2-way image classification set "dataset2" from GitHub (Idenware/AntraVision-Mobile); label vocabulary: doente, saudavel.

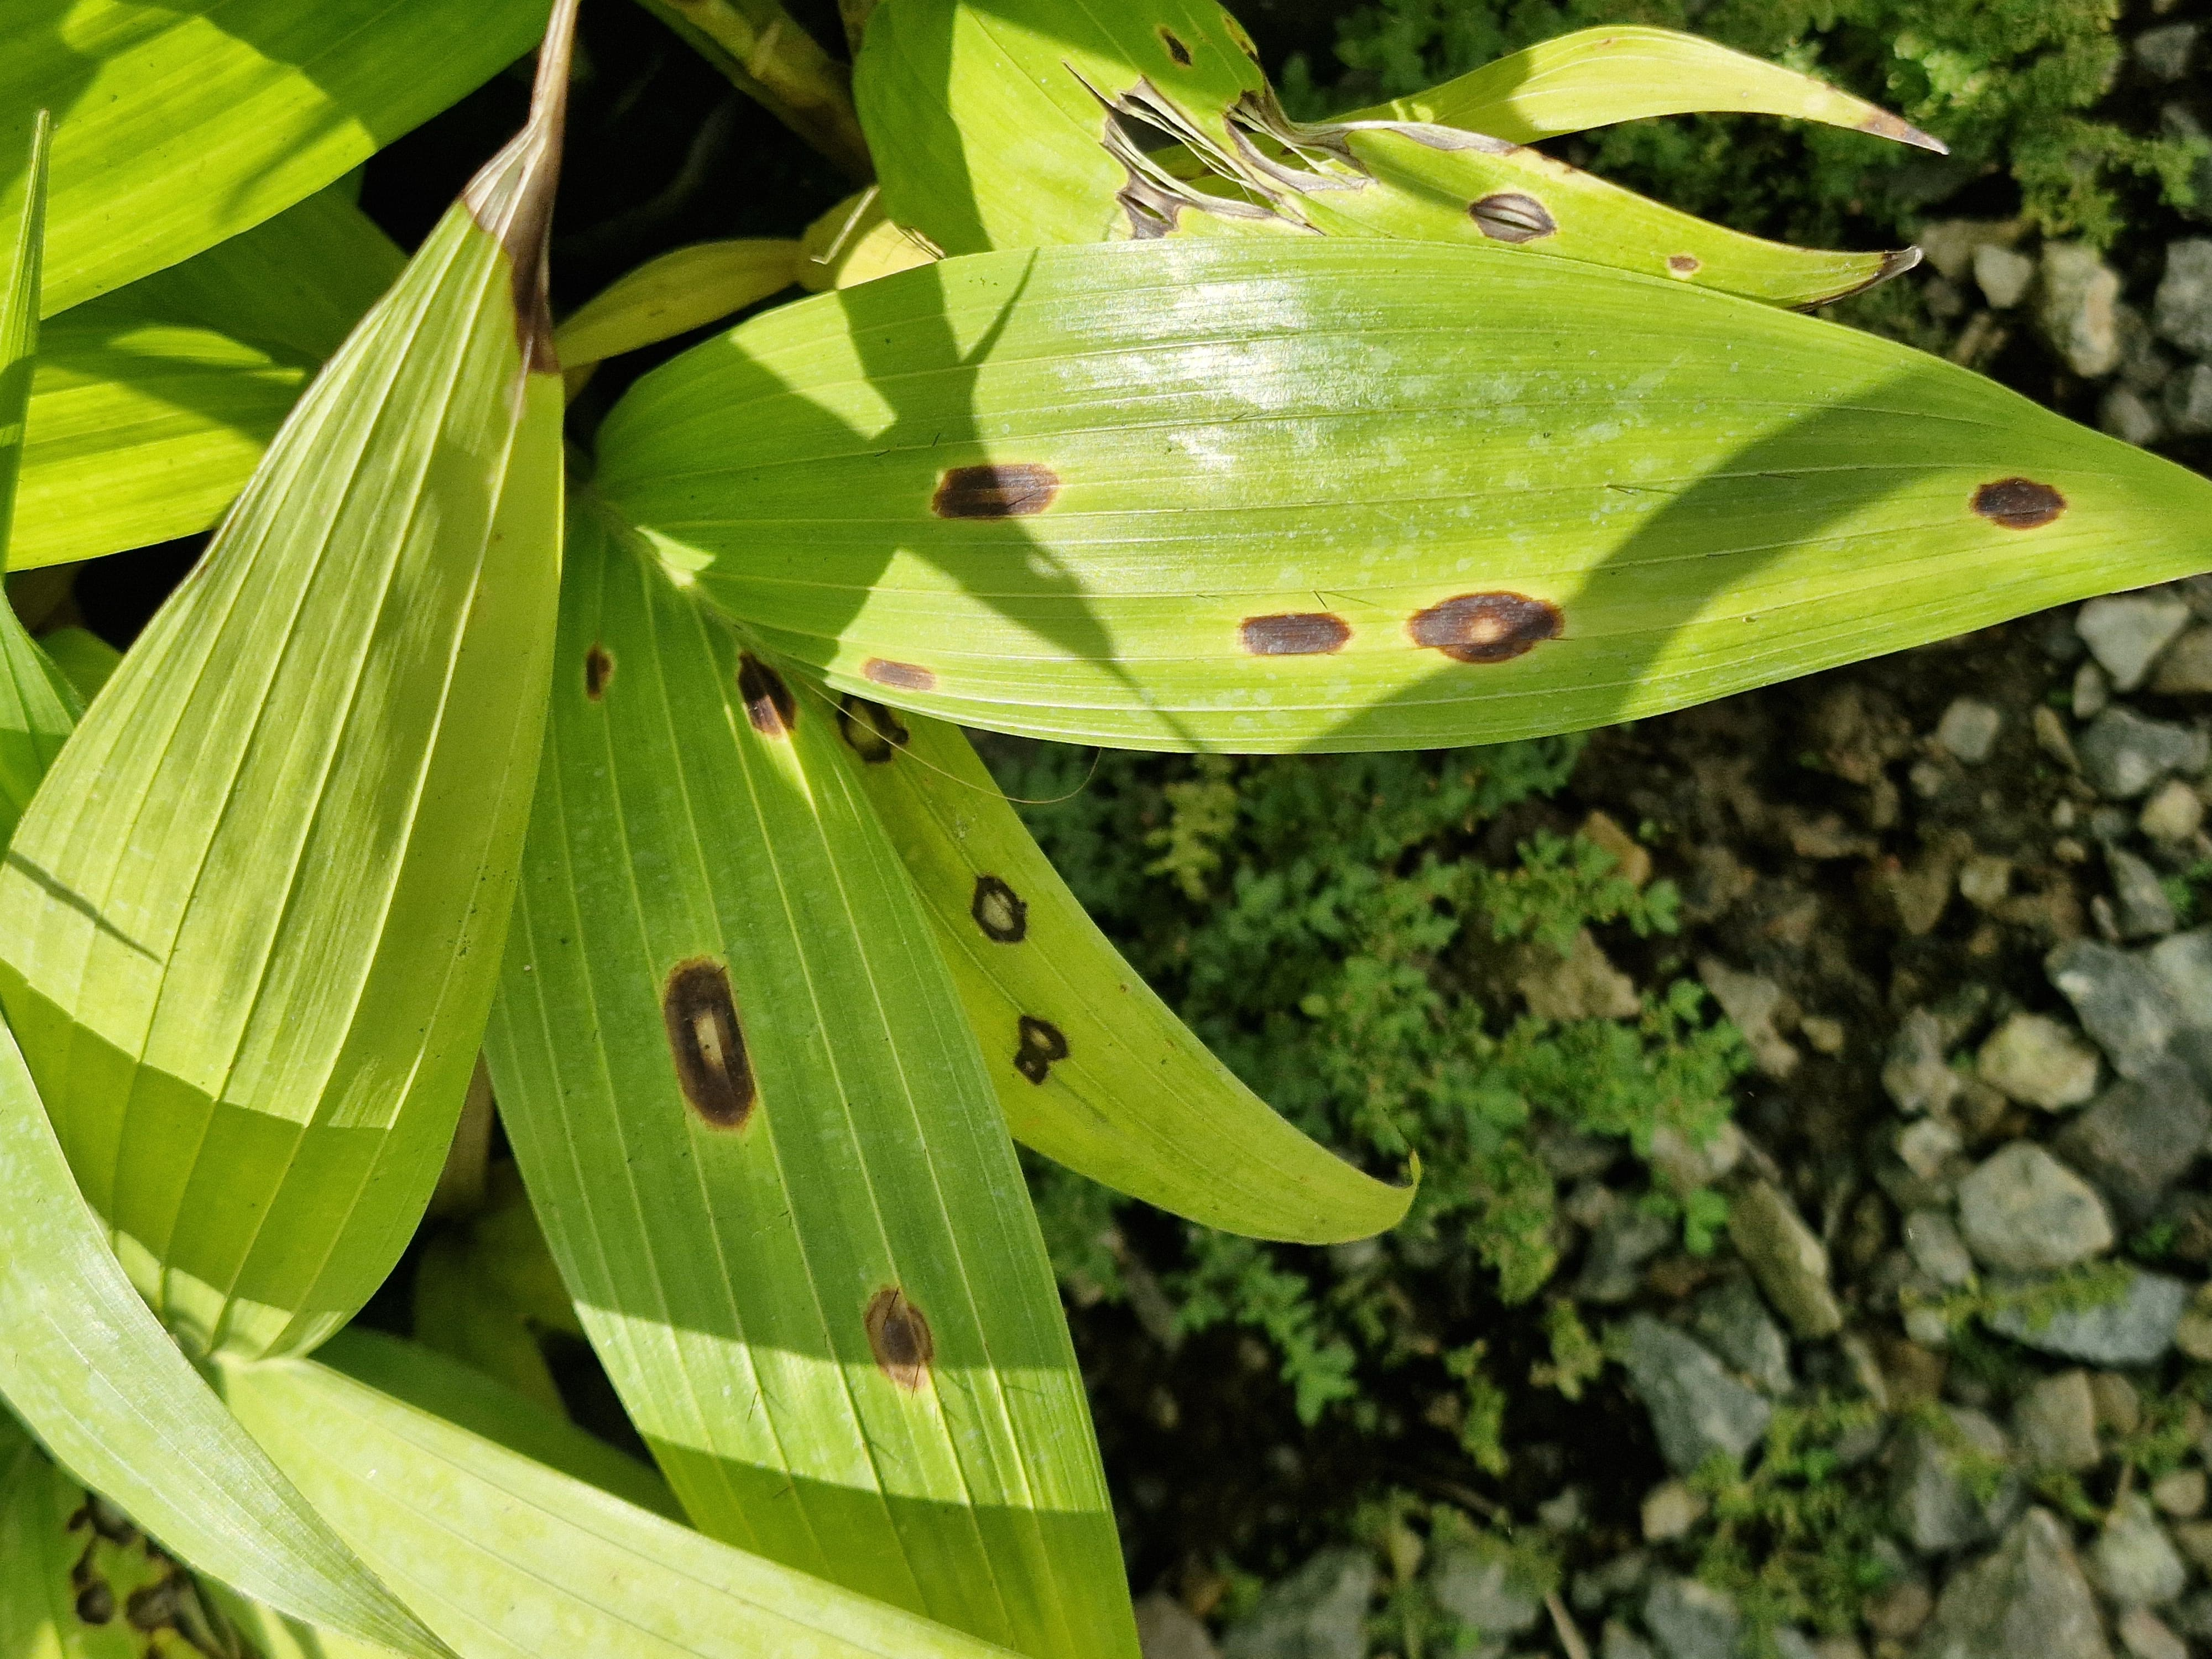
Label: doente

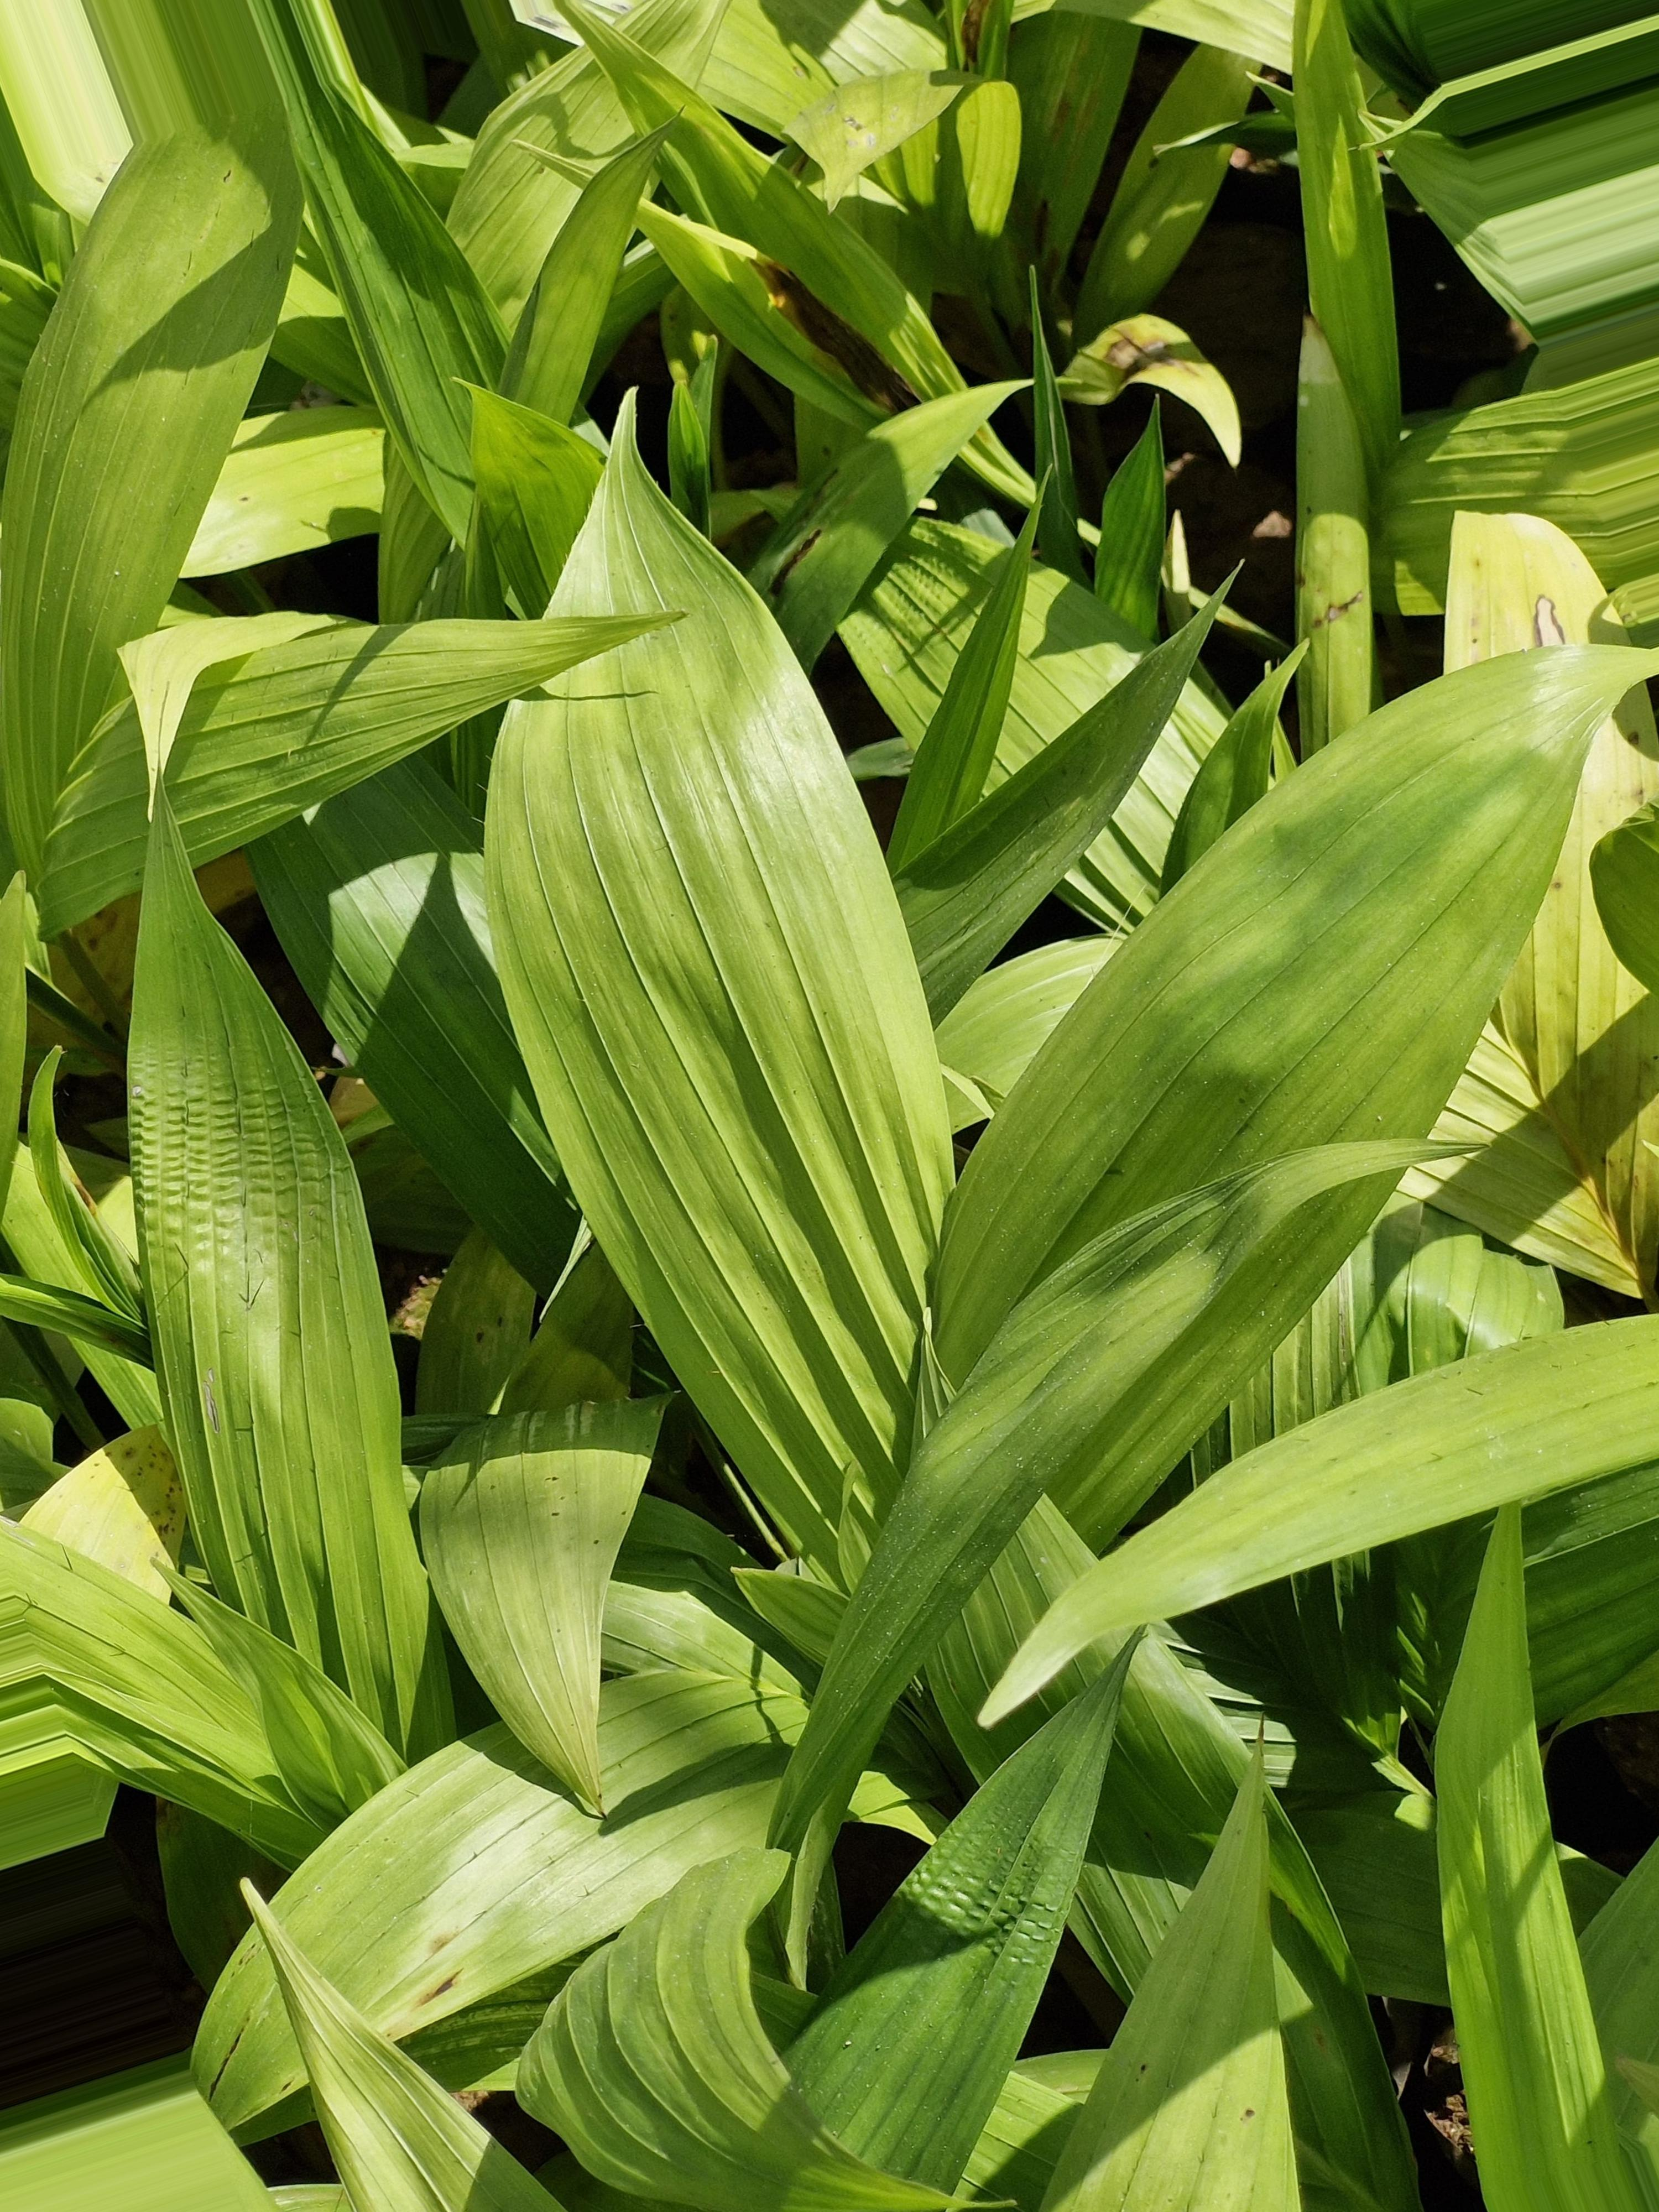
Label: saudavel

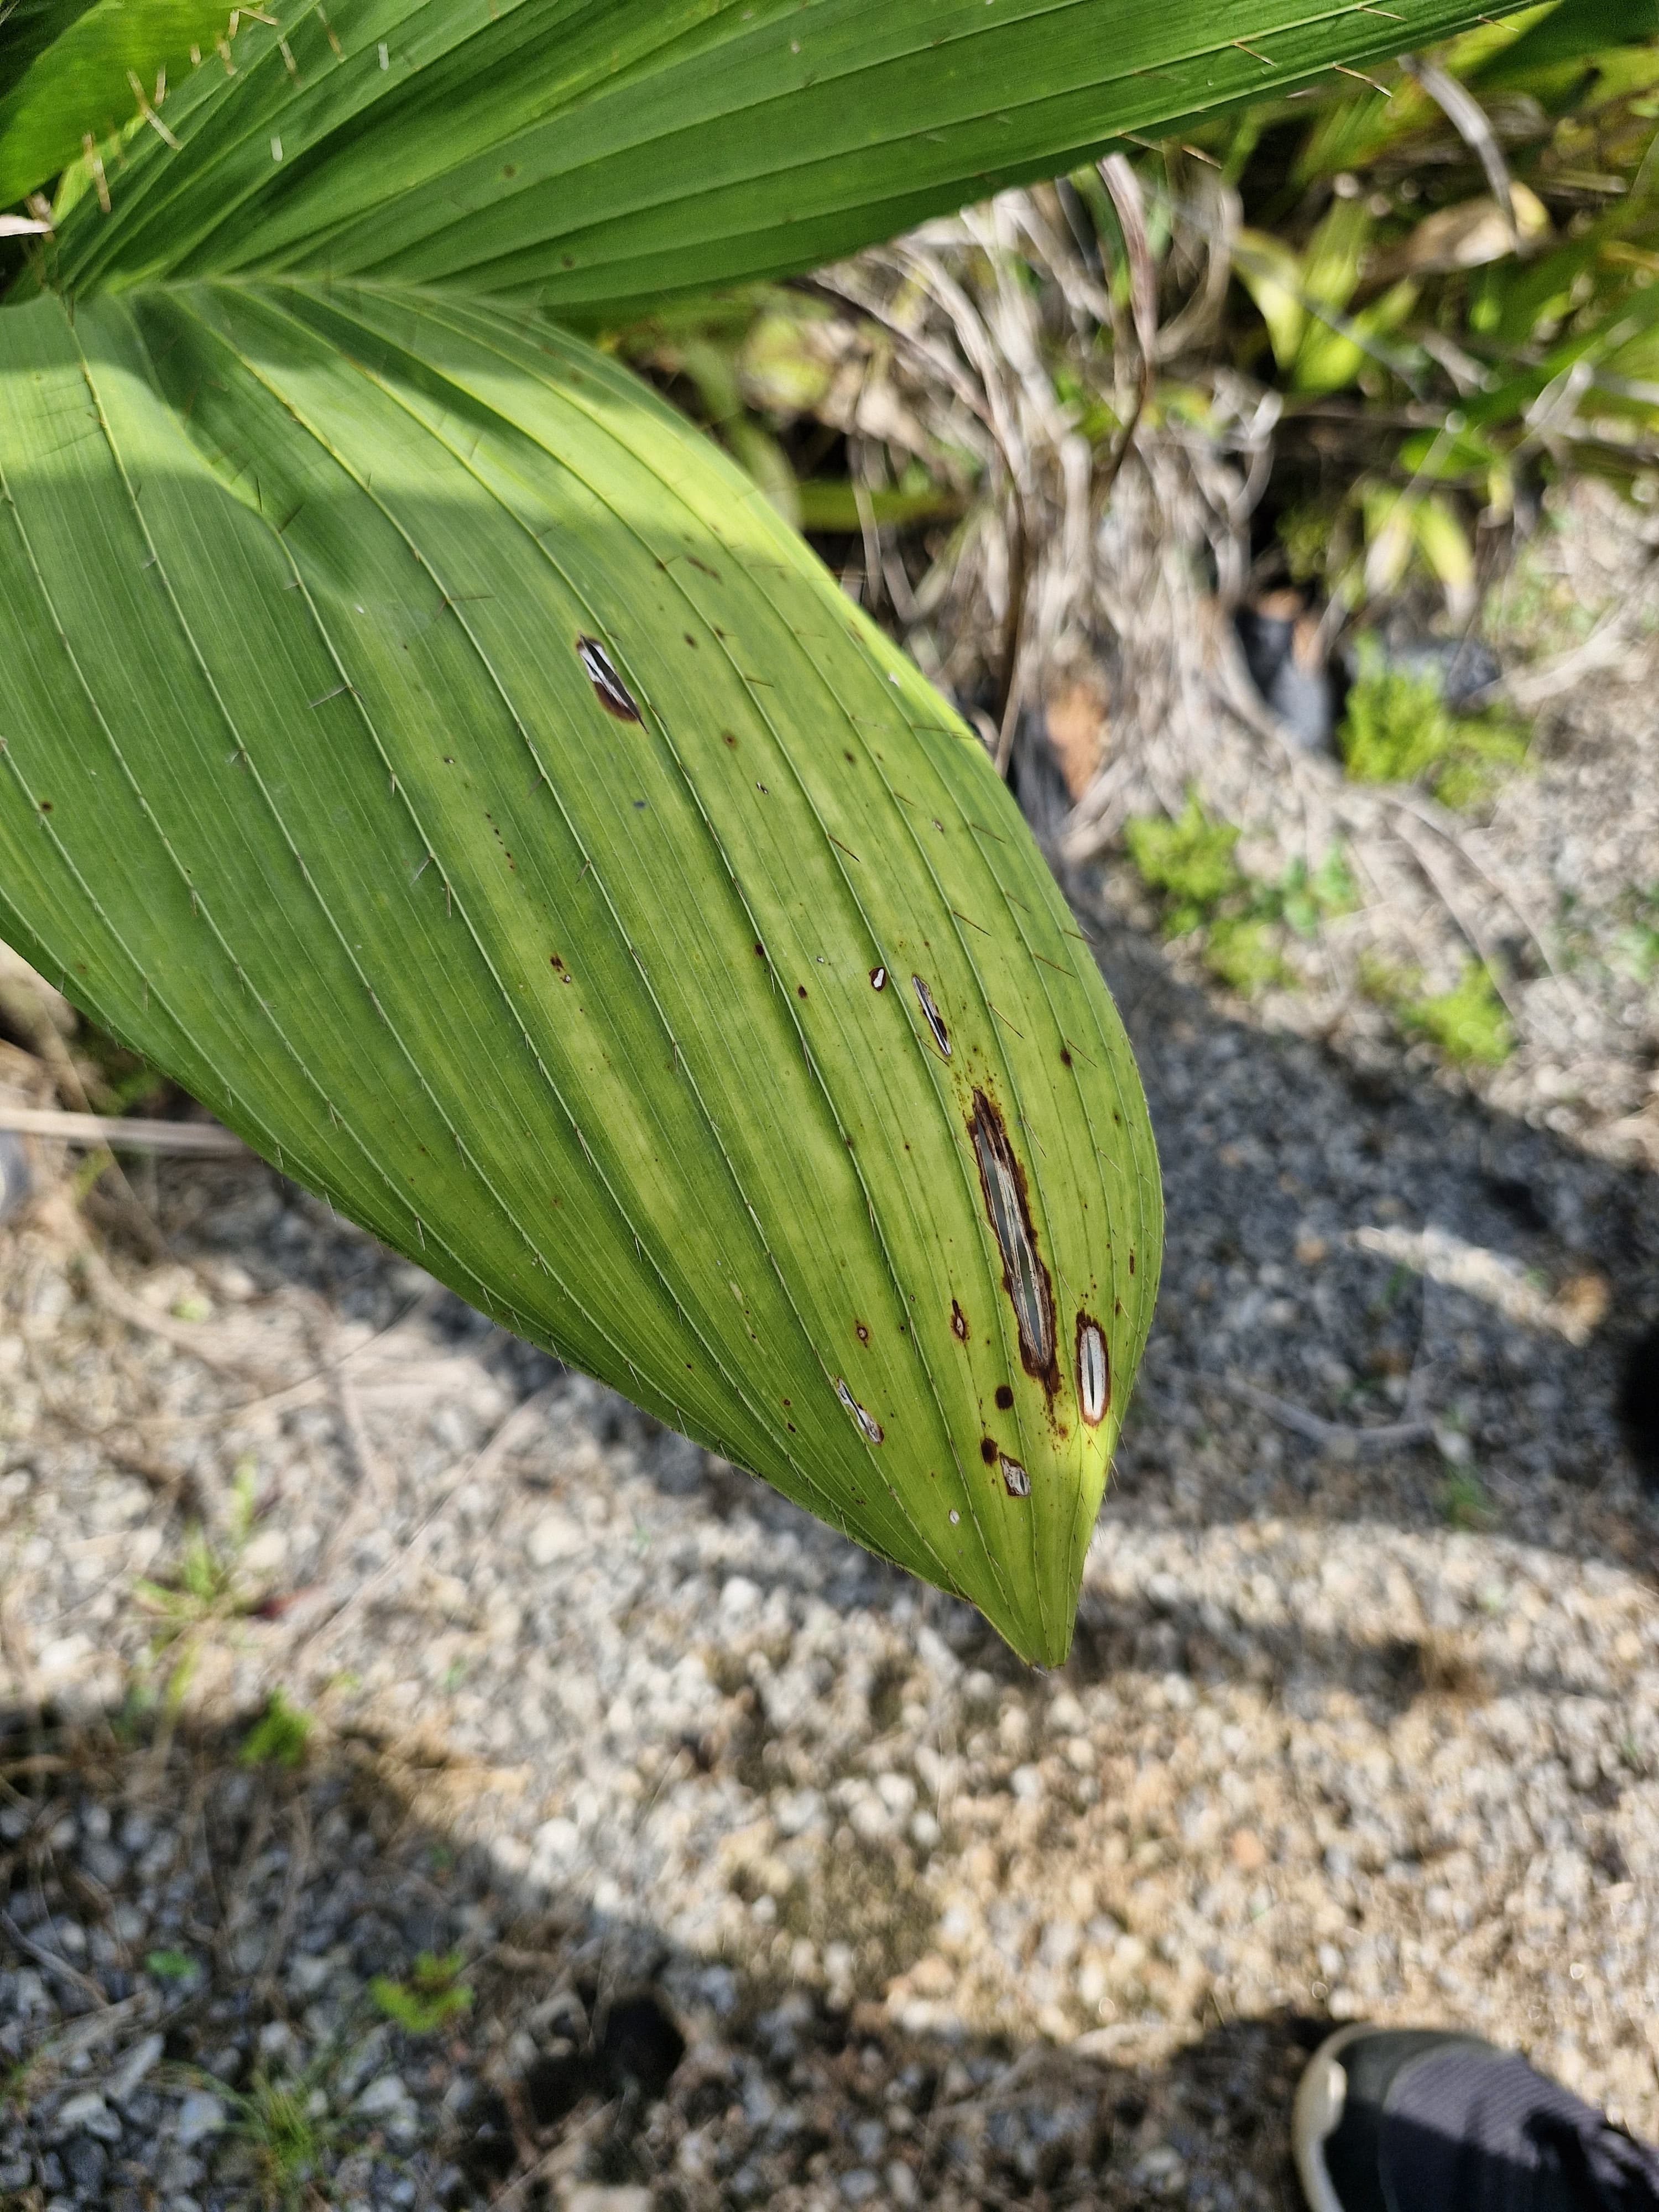
Label: doente

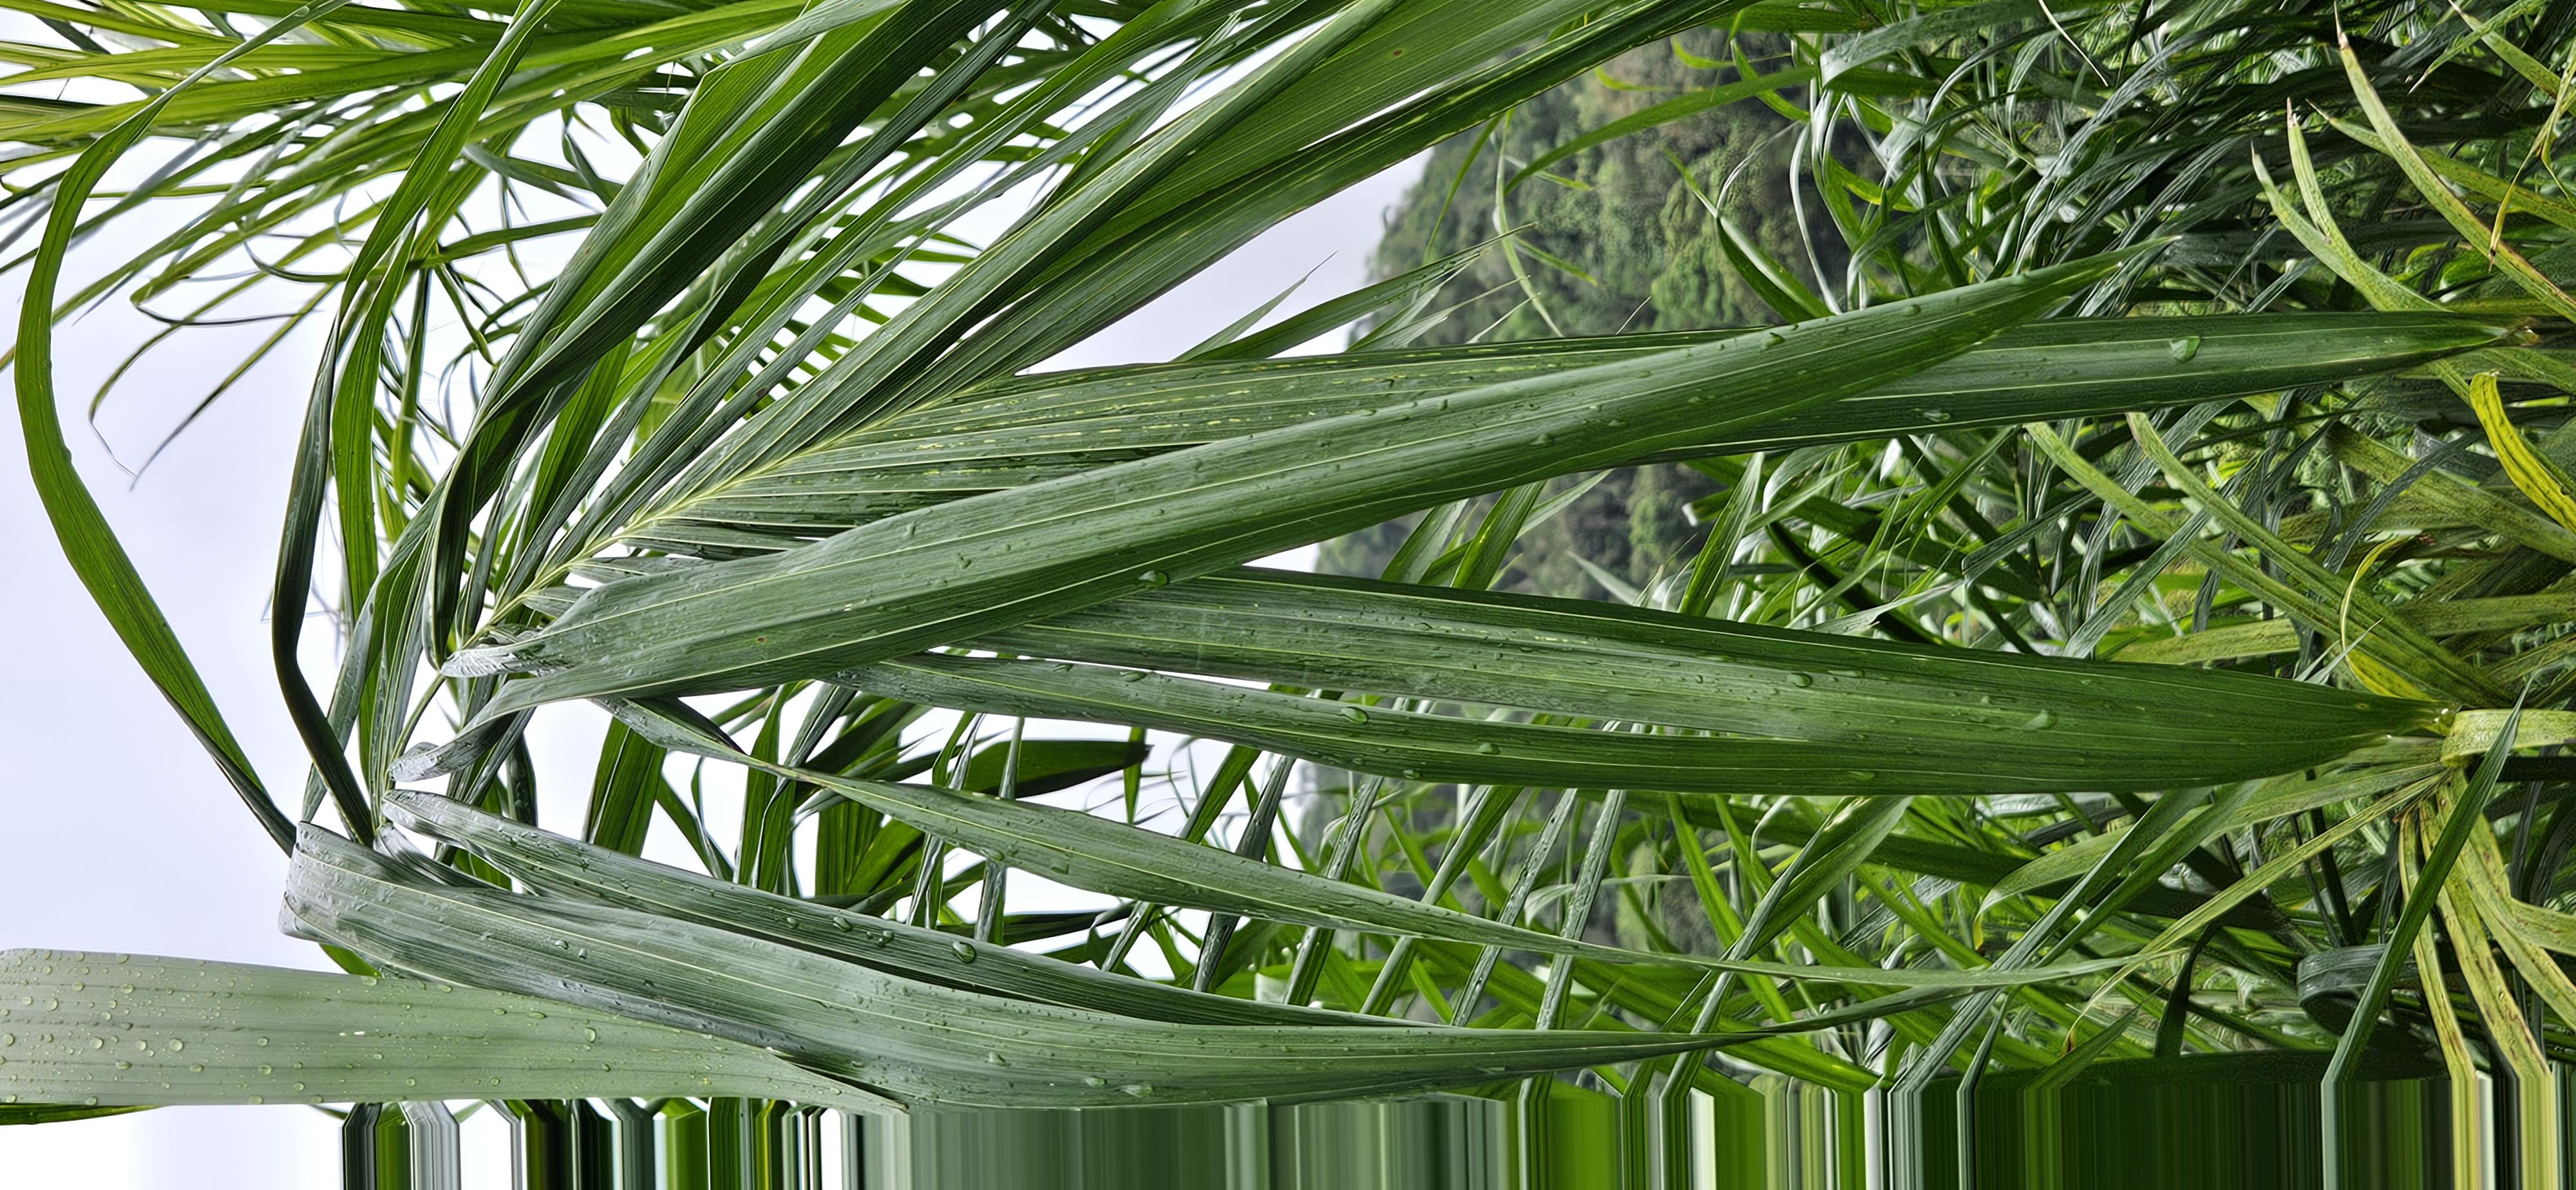
Label: saudavel

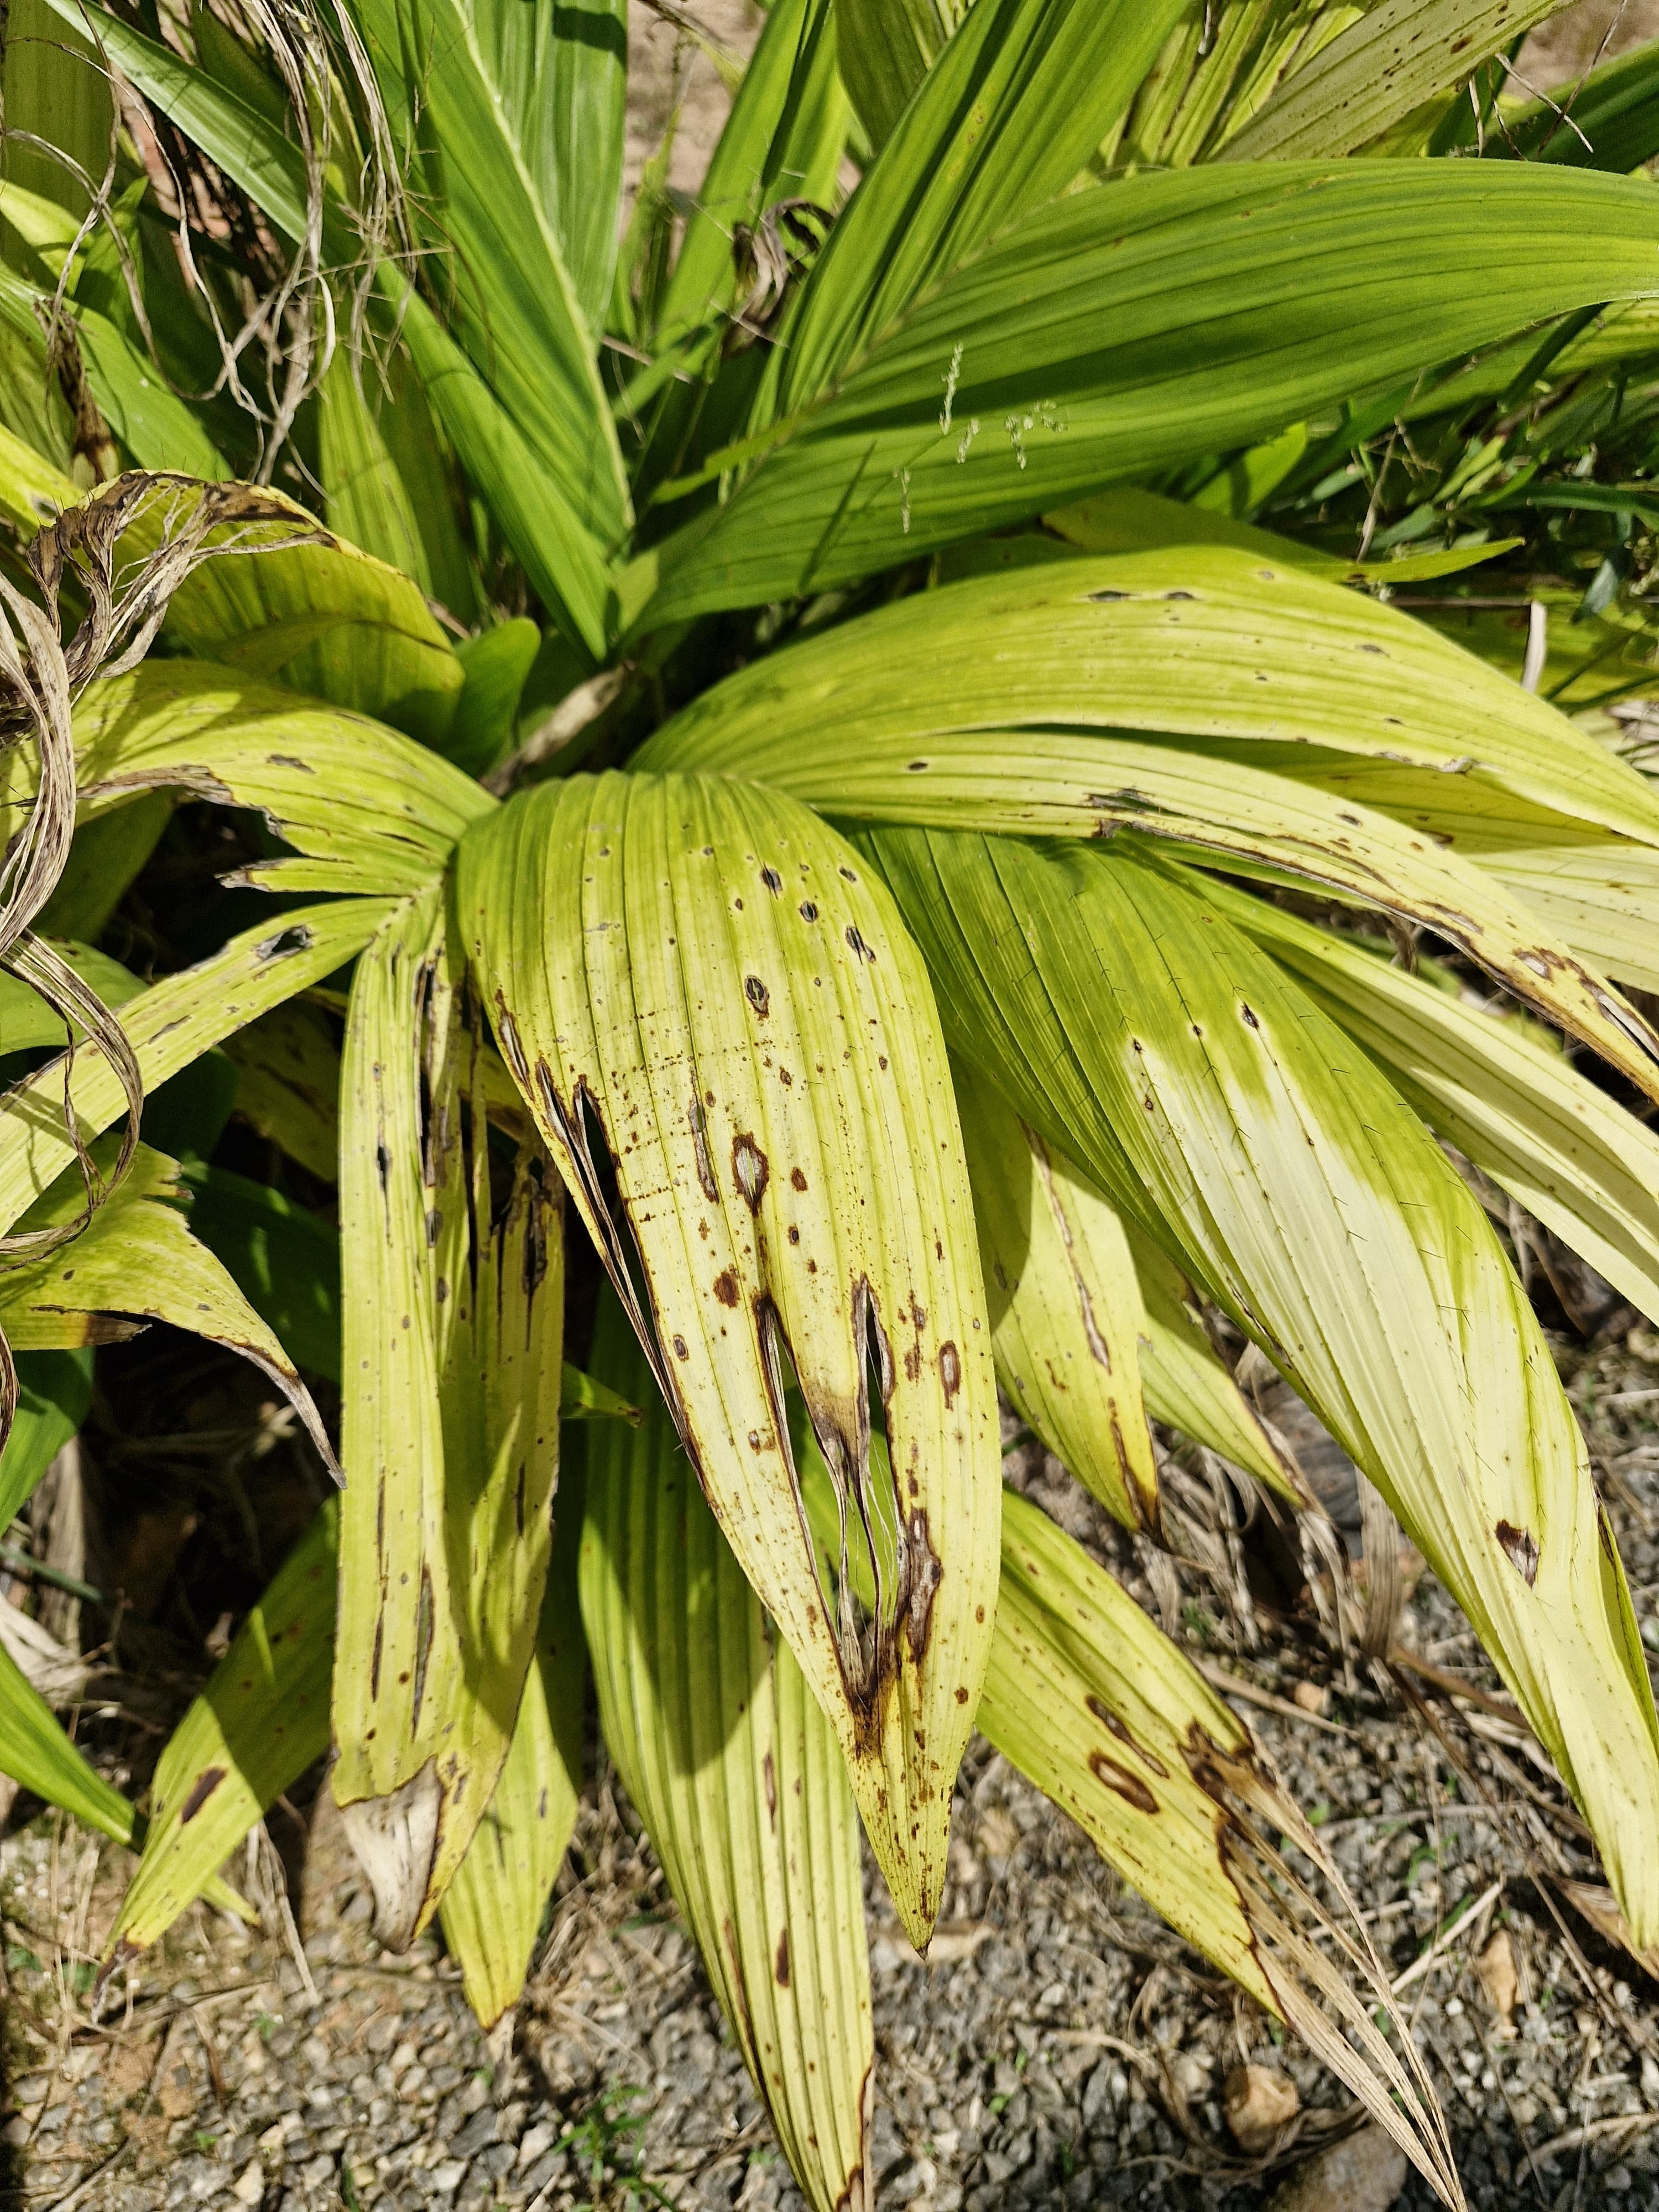
Label: doente

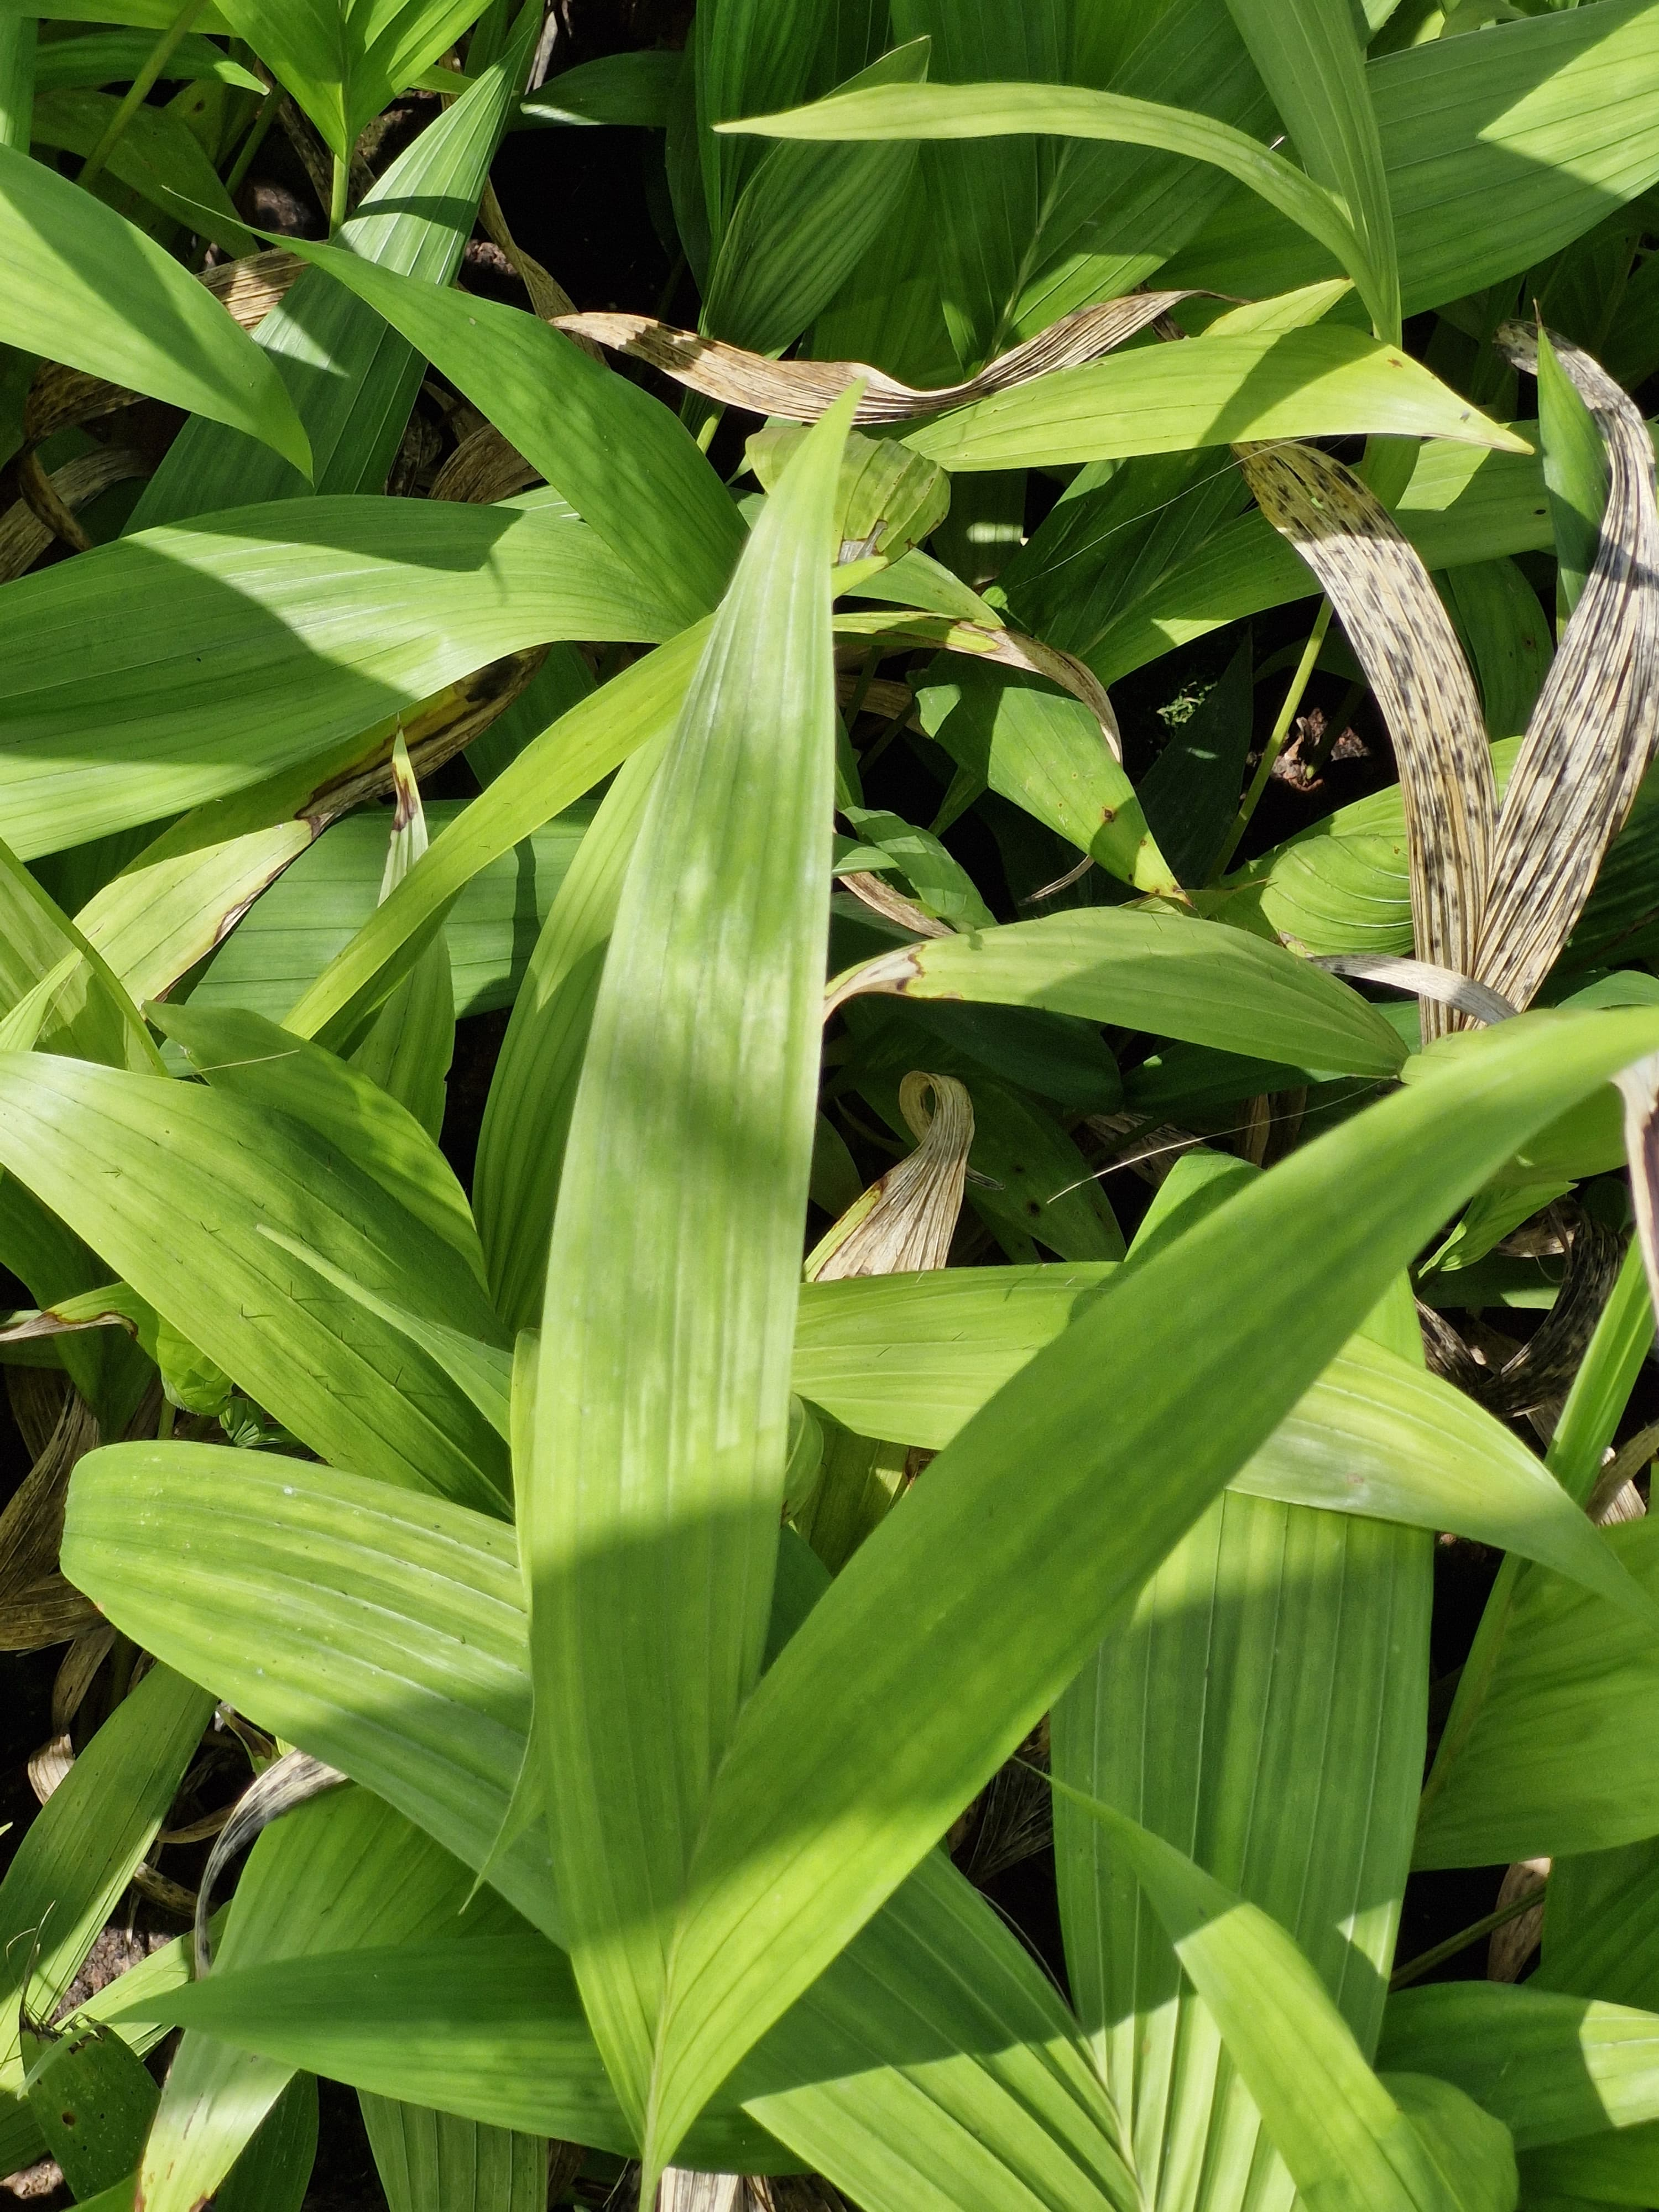
Label: saudavel
